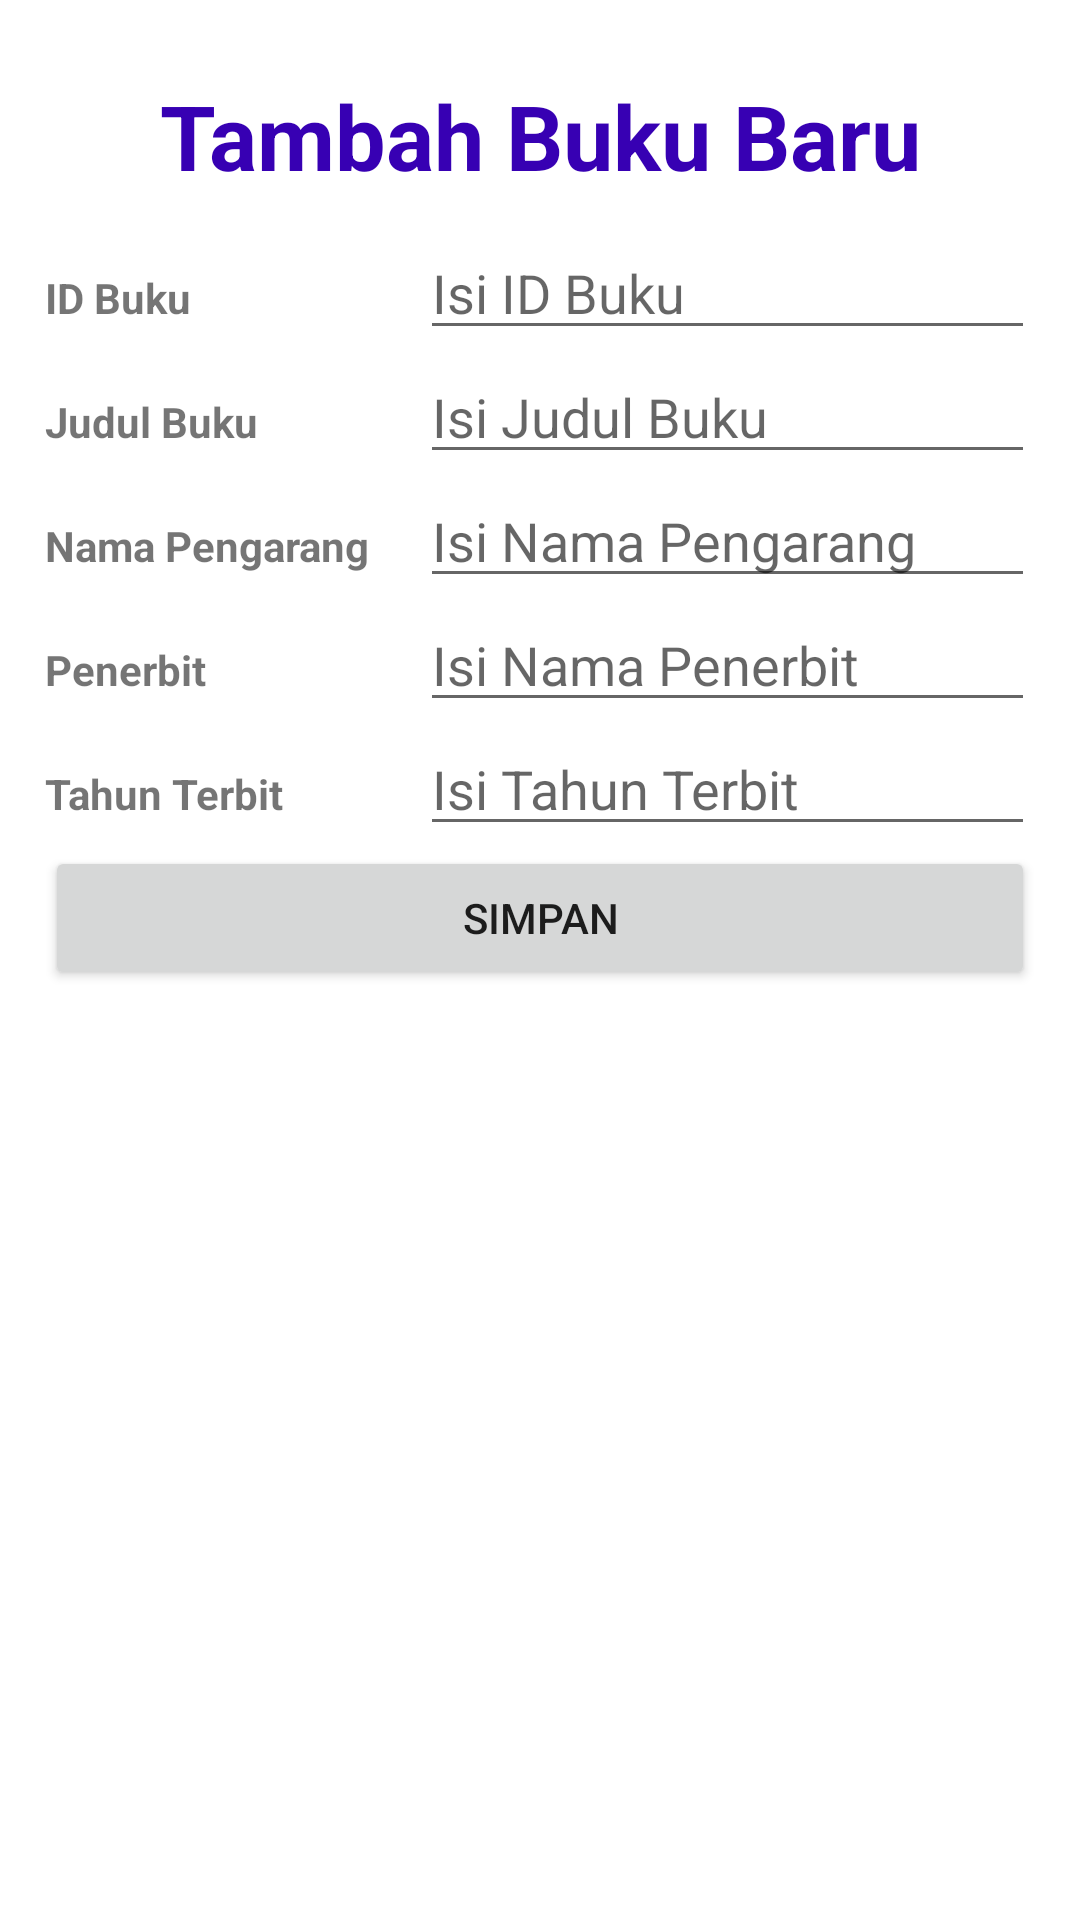

Produce the Android XML layout that renders to this screen, including the resource entries it uses.
<!-- AndroidManifest.xml: application theme Theme.CRUD_QUIZ2 -->
<!-- res/layout/activity_form_buku.xml -->
<?xml version="1.0" encoding="utf-8"?>
<androidx.constraintlayout.widget.ConstraintLayout xmlns:android="http://schemas.android.com/apk/res/android"
    xmlns:app="http://schemas.android.com/apk/res-auto"
    xmlns:tools="http://schemas.android.com/tools"
    android:layout_width="match_parent"
    android:layout_height="match_parent"
    tools:context=".formBukuActivity">
    <RelativeLayout
        android:layout_width="match_parent"
        android:layout_height="match_parent">

        <LinearLayout
            android:layout_width="match_parent"
            android:layout_height="wrap_content"
            android:orientation="vertical"
            android:padding="15dp">

            <TextView
                android:id="@+id/textView3"
                android:layout_width="match_parent"
                android:layout_height="wrap_content"
                android:layout_marginVertical="10dp"
                android:text="Tambah Buku Baru"
                android:textAlignment="center"
                android:textColor="@color/purple_700"
                android:textSize="30dp"
                android:textStyle="bold" />

            <LinearLayout
                android:layout_width="match_parent"
                android:layout_height="wrap_content"
                android:orientation="horizontal">

                <TextView
                    android:id="@+id/textView"
                    android:layout_width="130dp"
                    android:layout_height="wrap_content"
                    android:layout_weight="1"
                    android:textStyle="bold"
                    android:text="ID Buku" />

                <EditText
                    android:id="@+id/edtIdBuku"
                    android:layout_width="wrap_content"
                    android:layout_height="wrap_content"
                    android:layout_weight="1"
                    android:ems="10"
                    android:hint="Isi ID Buku"
                    android:inputType="number" />
            </LinearLayout>

            <LinearLayout
                android:layout_width="match_parent"
                android:layout_height="wrap_content"
                android:orientation="horizontal">

                <TextView
                    android:id="@+id/textView2"
                    android:layout_width="130dp"
                    android:layout_height="wrap_content"
                    android:layout_weight="1"
                    android:textStyle="bold"
                    android:text="Judul Buku" />

                <EditText
                    android:id="@+id/edtJudulBuku"
                    android:layout_width="wrap_content"
                    android:layout_height="wrap_content"
                    android:layout_weight="1"
                    android:ems="10"
                    android:hint="Isi Judul Buku"
                    android:inputType="textPersonName" />
            </LinearLayout>

            <LinearLayout
                android:layout_width="match_parent"
                android:layout_height="wrap_content"
                android:orientation="horizontal">

                <TextView
                    android:id="@+id/textView4"
                    android:layout_width="130dp"
                    android:layout_height="wrap_content"
                    android:layout_weight="1"
                    android:textStyle="bold"
                    android:text="Nama Pengarang" />

                <EditText
                    android:id="@+id/edtPengarang"
                    android:layout_width="wrap_content"
                    android:layout_height="wrap_content"
                    android:layout_weight="1"
                    android:ems="10"
                    android:hint="Isi Nama Pengarang"
                    android:inputType="textPersonName" />
            </LinearLayout>

            <LinearLayout
                android:layout_width="match_parent"
                android:layout_height="wrap_content"
                android:orientation="horizontal">

                <TextView
                    android:id="@+id/textView5"
                    android:layout_width="130dp"
                    android:layout_height="wrap_content"
                    android:layout_weight="1"
                    android:textStyle="bold"
                    android:text="Penerbit" />

                <EditText
                    android:id="@+id/edtPenerbit"
                    android:layout_width="wrap_content"
                    android:layout_height="wrap_content"
                    android:layout_weight="1"
                    android:ems="10"
                    android:hint="Isi Nama Penerbit"
                    android:inputType="textPersonName" />
            </LinearLayout>

            <LinearLayout
                android:layout_width="match_parent"
                android:layout_height="wrap_content"
                android:orientation="horizontal">

                <TextView
                    android:id="@+id/textView6"
                    android:layout_width="130dp"
                    android:layout_height="wrap_content"
                    android:layout_weight="1"
                    android:textStyle="bold"
                    android:text="Tahun Terbit" />

                <EditText
                    android:id="@+id/edtTahunTerbit"
                    android:layout_width="wrap_content"
                    android:layout_height="wrap_content"
                    android:layout_weight="1"
                    android:ems="10"
                    android:hint="Isi Tahun Terbit"
                    android:inputType="number" />
            </LinearLayout>

            <Button
                android:id="@+id/btnSimpanBuku"
                android:layout_width="match_parent"
                android:layout_height="wrap_content"
                android:text="Simpan" />
        </LinearLayout>
    </RelativeLayout>
</androidx.constraintlayout.widget.ConstraintLayout>
<!-- resources referenced by this layout -->
<resources>
  <style name="Theme.CRUD_QUIZ2" parent="Theme.MaterialComponents.DayNight.DarkActionBar">
          
          <item name="colorPrimary">@color/purple_500</item>
          <item name="colorPrimaryVariant">@color/purple_700</item>
          <item name="colorOnPrimary">@color/white</item>
          
          <item name="colorSecondary">@color/teal_200</item>
          <item name="colorSecondaryVariant">@color/teal_700</item>
          <item name="colorOnSecondary">@color/black</item>
          
          <item name="android:statusBarColor">?attr/colorPrimaryVariant</item>
          
      </style>
  <!-- not gathered from this repository: default colours our renderer supplied (Android Studio template values) -->
  <color name="purple_500">#FF6200EE</color>
  <color name="purple_700">#FF3700B3</color>
  <color name="teal_200">#FF03DAC5</color>
  <color name="teal_700">#FF018786</color>
  <color name="black">#FF000000</color>
  <color name="white">#FFFFFFFF</color>
</resources>
